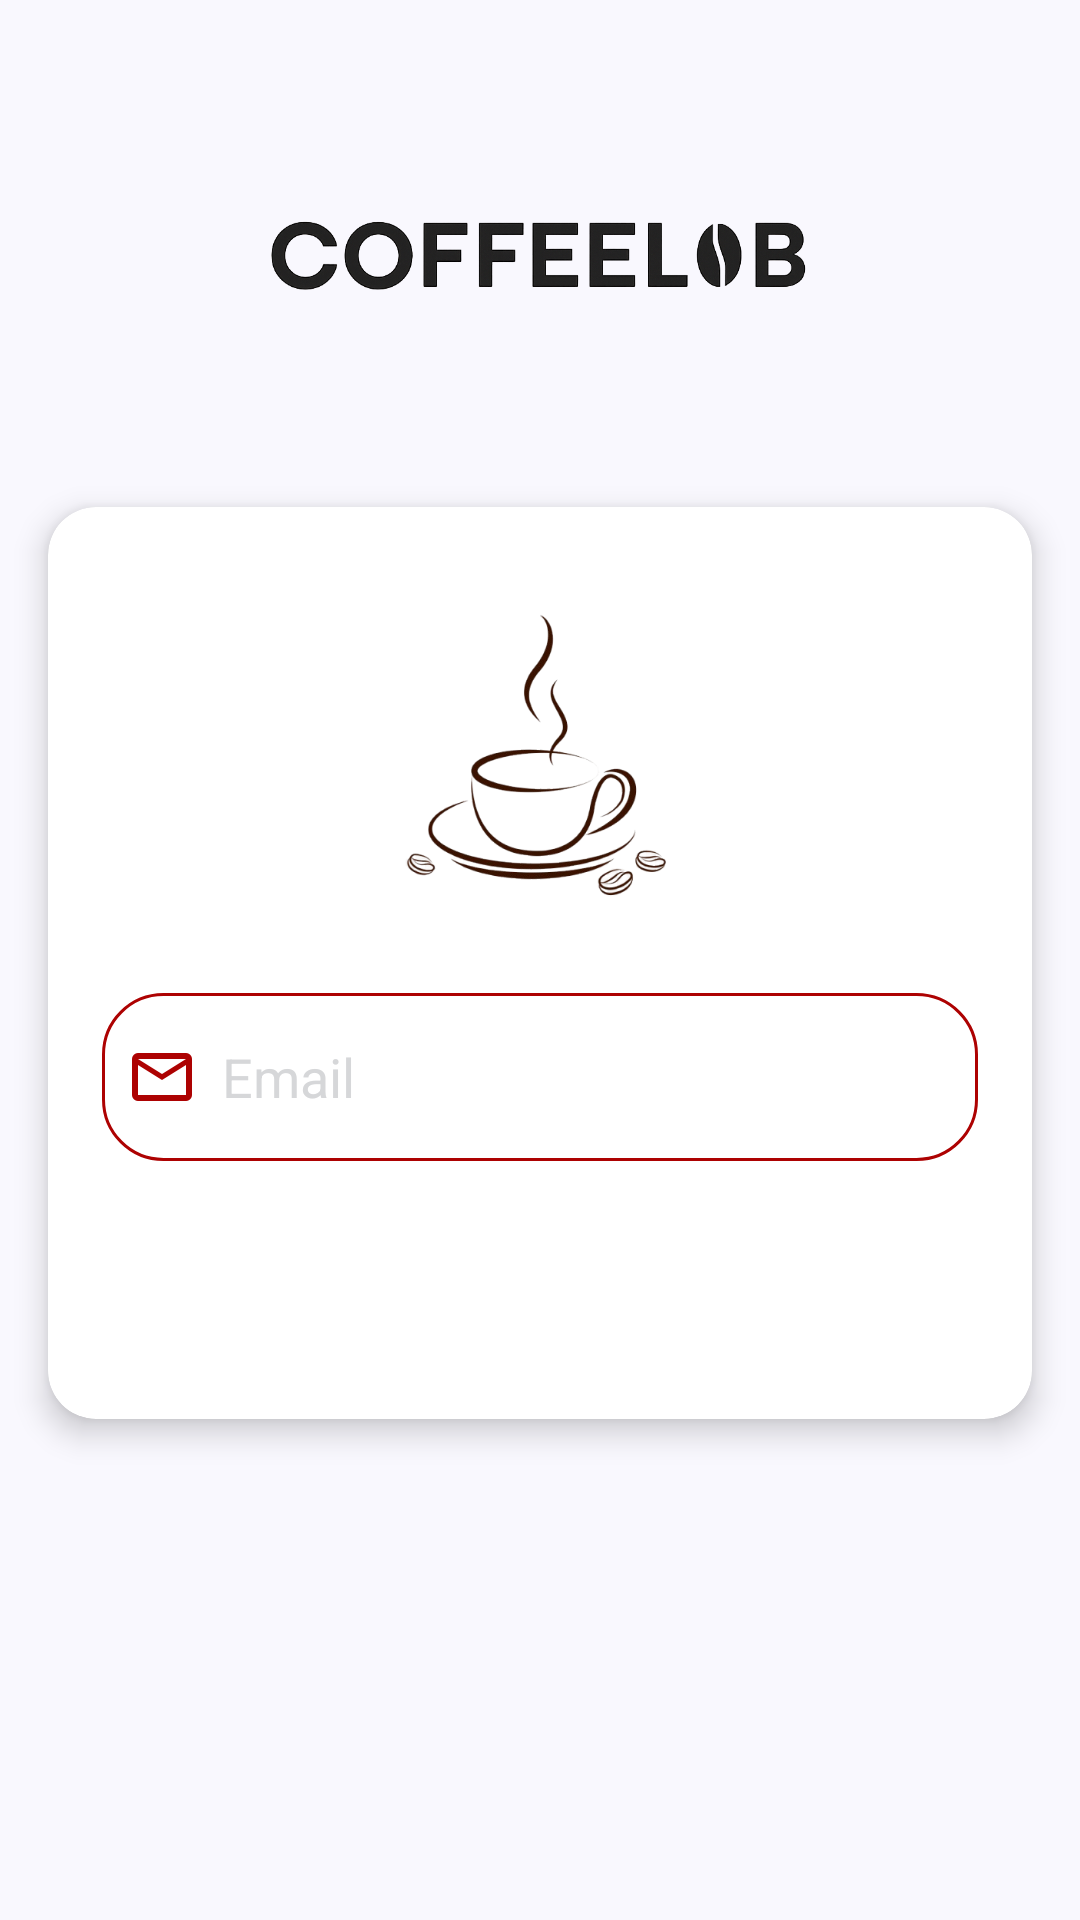

Produce the Android XML layout that renders to this screen, including the resource entries it uses.
<!-- AndroidManifest.xml: application theme Theme.CoffeeApp -->
<!-- res/layout/fragment_password.xml -->
<?xml version="1.0" encoding="utf-8"?>
<androidx.constraintlayout.widget.ConstraintLayout xmlns:android="http://schemas.android.com/apk/res/android"
    xmlns:app="http://schemas.android.com/apk/res-auto"
    xmlns:tools="http://schemas.android.com/tools"
    android:layout_width="match_parent"
    android:layout_height="match_parent"
    android:background="@color/app_bg_color"
    tools:context=".ui.authentication.password.PasswordFragment">

    <ImageView
        android:id="@+id/imgAppName"
        android:layout_width="292dp"
        android:layout_height="41dp"
        android:layout_marginTop="@dimen/margin_64dp"
        android:src="@drawable/img_app_name"
        app:layout_constraintEnd_toEndOf="parent"
        app:layout_constraintHorizontal_bias="0.494"
        app:layout_constraintStart_toStartOf="parent"
        app:layout_constraintTop_toTopOf="parent" />

    <androidx.cardview.widget.CardView
        android:id="@+id/cardView"
        android:layout_width="match_parent"
        android:layout_height="wrap_content"
        android:layout_marginHorizontal="@dimen/margin_16dp"
        android:layout_marginTop="@dimen/margin_64dp"
        app:cardBackgroundColor="@color/white"
        app:cardCornerRadius="@dimen/radius_16dp"
        app:cardElevation="@dimen/elevation_6dp"
        app:layout_constraintEnd_toEndOf="parent"
        app:layout_constraintHorizontal_bias="0.4"
        app:layout_constraintStart_toStartOf="parent"
        app:layout_constraintTop_toBottomOf="@+id/imgAppName">

        <LinearLayout
            android:layout_width="match_parent"
            android:layout_height="wrap_content"
            android:layout_margin="@dimen/margin_6dp"
            android:gravity="center"
            android:orientation="vertical"
            android:padding="@dimen/padding_16dp">

            <ImageView
                android:id="@+id/imgIcon"
                android:layout_width="match_parent"
                android:layout_height="@dimen/icon_size_xxlarge_128dp"
                android:src="@drawable/img_coffee_cup"
                app:layout_constraintEnd_toEndOf="parent"
                app:layout_constraintHorizontal_bias="0.494"
                app:layout_constraintStart_toStartOf="parent"
                app:layout_constraintTop_toTopOf="parent" />

            <EditText
                android:id="@+id/etEmail"
                android:layout_width="match_parent"
                android:layout_height="@dimen/common_view_height"
                android:layout_marginTop="@dimen/margin_16dp"
                android:autofillHints="name"
                android:background="@drawable/bg_edittext_frame"
                android:drawableStart="@drawable/ic_email"
                android:drawablePadding="@dimen/padding_8dp"
                android:drawableTint="@color/app_main_color"
                android:hint="@string/et_email"
                android:inputType="textEmailAddress"
                android:padding="@dimen/padding_8dp"
                android:textColorHint="@color/light_gray" />

            <androidx.appcompat.widget.AppCompatButton
                android:id="@+id/btnUpdate"
                android:layout_marginTop="@dimen/margin_20dp"
                android:text="@string/btn_update"
                style="@style/Custom_Button"/>

        </LinearLayout>

    </androidx.cardview.widget.CardView>

    <ProgressBar
        android:id="@+id/progressBar"
        android:layout_width="wrap_content"
        android:layout_height="wrap_content"
        android:layout_gravity="center"
        android:layout_marginHorizontal="@dimen/margin_20dp"
        android:elevation="@dimen/elevation_8dp"
        android:indeterminate="true"
        android:indeterminateTint="@color/app_main_color"
        android:visibility="gone"
        app:layout_constraintBottom_toBottomOf="parent"
        app:layout_constraintEnd_toEndOf="parent"
        app:layout_constraintStart_toStartOf="parent"
        app:layout_constraintTop_toTopOf="parent" />

</androidx.constraintlayout.widget.ConstraintLayout>
<!-- resources referenced by this layout -->
<resources>
  <color name="app_bg_color">#F9F8FE</color>
  <color name="app_main_color">#ad0202</color>
  <color name="light_gray">#D6D7D9</color>
  <color name="white">#FFFFFFFF</color>
  <dimen name="common_view_height">56dp</dimen>
  <dimen name="elevation_6dp">6dp</dimen>
  <dimen name="elevation_8dp">8dp</dimen>
  <dimen name="icon_size_xxlarge_128dp">128dp</dimen>
  <dimen name="margin_16dp">16dp</dimen>
  <dimen name="margin_20dp">20dp</dimen>
  <dimen name="margin_64dp">64dp</dimen>
  <dimen name="margin_6dp">6dp</dimen>
  <dimen name="padding_16dp">12dp</dimen>
  <dimen name="padding_8dp">8dp</dimen>
  <dimen name="radius_16dp">16dp</dimen>
  <!-- drawable bg_edittext_frame (drawable) -->
  <?xml version="1.0" encoding="utf-8"?>
  <shape xmlns:android="http://schemas.android.com/apk/res/android"
      android:shape="rectangle">
  
      <stroke
          android:width="1dp"
          android:color="@color/app_main_color" />
  
      <corners android:radius="@dimen/radius_20dp" />
  
  </shape>
  <!-- drawable ic_email (drawable) -->
  <vector xmlns:android="http://schemas.android.com/apk/res/android"
      android:width="24dp"
      android:height="24dp"
      android:viewportWidth="960"
      android:viewportHeight="960"
      android:tint="@color/white">
  
    <path
        android:fillColor="@android:color/white"
        android:pathData="M160,800Q127,800 103.5,776.5Q80,753 80,720L80,240Q80,207 103.5,183.5Q127,160 160,160L800,160Q833,160 856.5,183.5Q880,207 880,240L880,720Q880,753 856.5,776.5Q833,800 800,800L160,800ZM480,520L160,320L160,720Q160,720 160,720Q160,720 160,720L800,720Q800,720 800,720Q800,720 800,720L800,320L480,520ZM480,440L800,240L160,240L480,440ZM160,320L160,240L160,240L160,320L160,720Q160,720 160,720Q160,720 160,720L160,720Q160,720 160,720Q160,720 160,720L160,320Z"/>
  
  </vector>
  <!-- drawable img_app_name: png bitmap (drawable, 105833 bytes) -->
  <!-- drawable img_coffee_cup: png bitmap (drawable, 72764 bytes) -->
  <string name="btn_update">Güncelle</string>
  <string name="et_email">Email</string>
  <style name="Custom_Button">
          <item name="android:background">@drawable/bg_button</item>
          <item name="android:textColor">@color/white</item>
          <item name="android:textSize">@dimen/text_size_20sp</item>
          <item name="android:layout_height">wrap_content</item>
          <item name="android:layout_width">match_parent</item>
          <item name="android:elevation">@dimen/elevation_6dp</item>
      </style>
  <style name="Theme.CoffeeApp" parent="Base.Theme.CoffeeApp" />
  <dimen name="radius_20dp">20dp</dimen>
  <!-- drawable bg_button (drawable) -->
  <?xml version="1.0" encoding="utf-8"?>
  <shape xmlns:android="http://schemas.android.com/apk/res/android"
      android:shape="rectangle">
  
      <corners android:radius="50dp" />
      <solid android:color="@color/btn_color" />
  </shape>
  <dimen name="text_size_20sp">20sp</dimen>
  <style name="Base.Theme.CoffeeApp" parent="Theme.MaterialComponents.Light.NoActionBar">
          <item name="android:textCursorDrawable">@drawable/custom_cursor</item>
      </style>
  <!-- drawable custom_cursor (drawable) -->
  <?xml version="1.0" encoding="utf-8"?>
  <shape xmlns:android="http://schemas.android.com/apk/res/android">
      <size android:width="2dp" />
      <solid android:color="@color/app_main_color" />
  </shape>
</resources>
